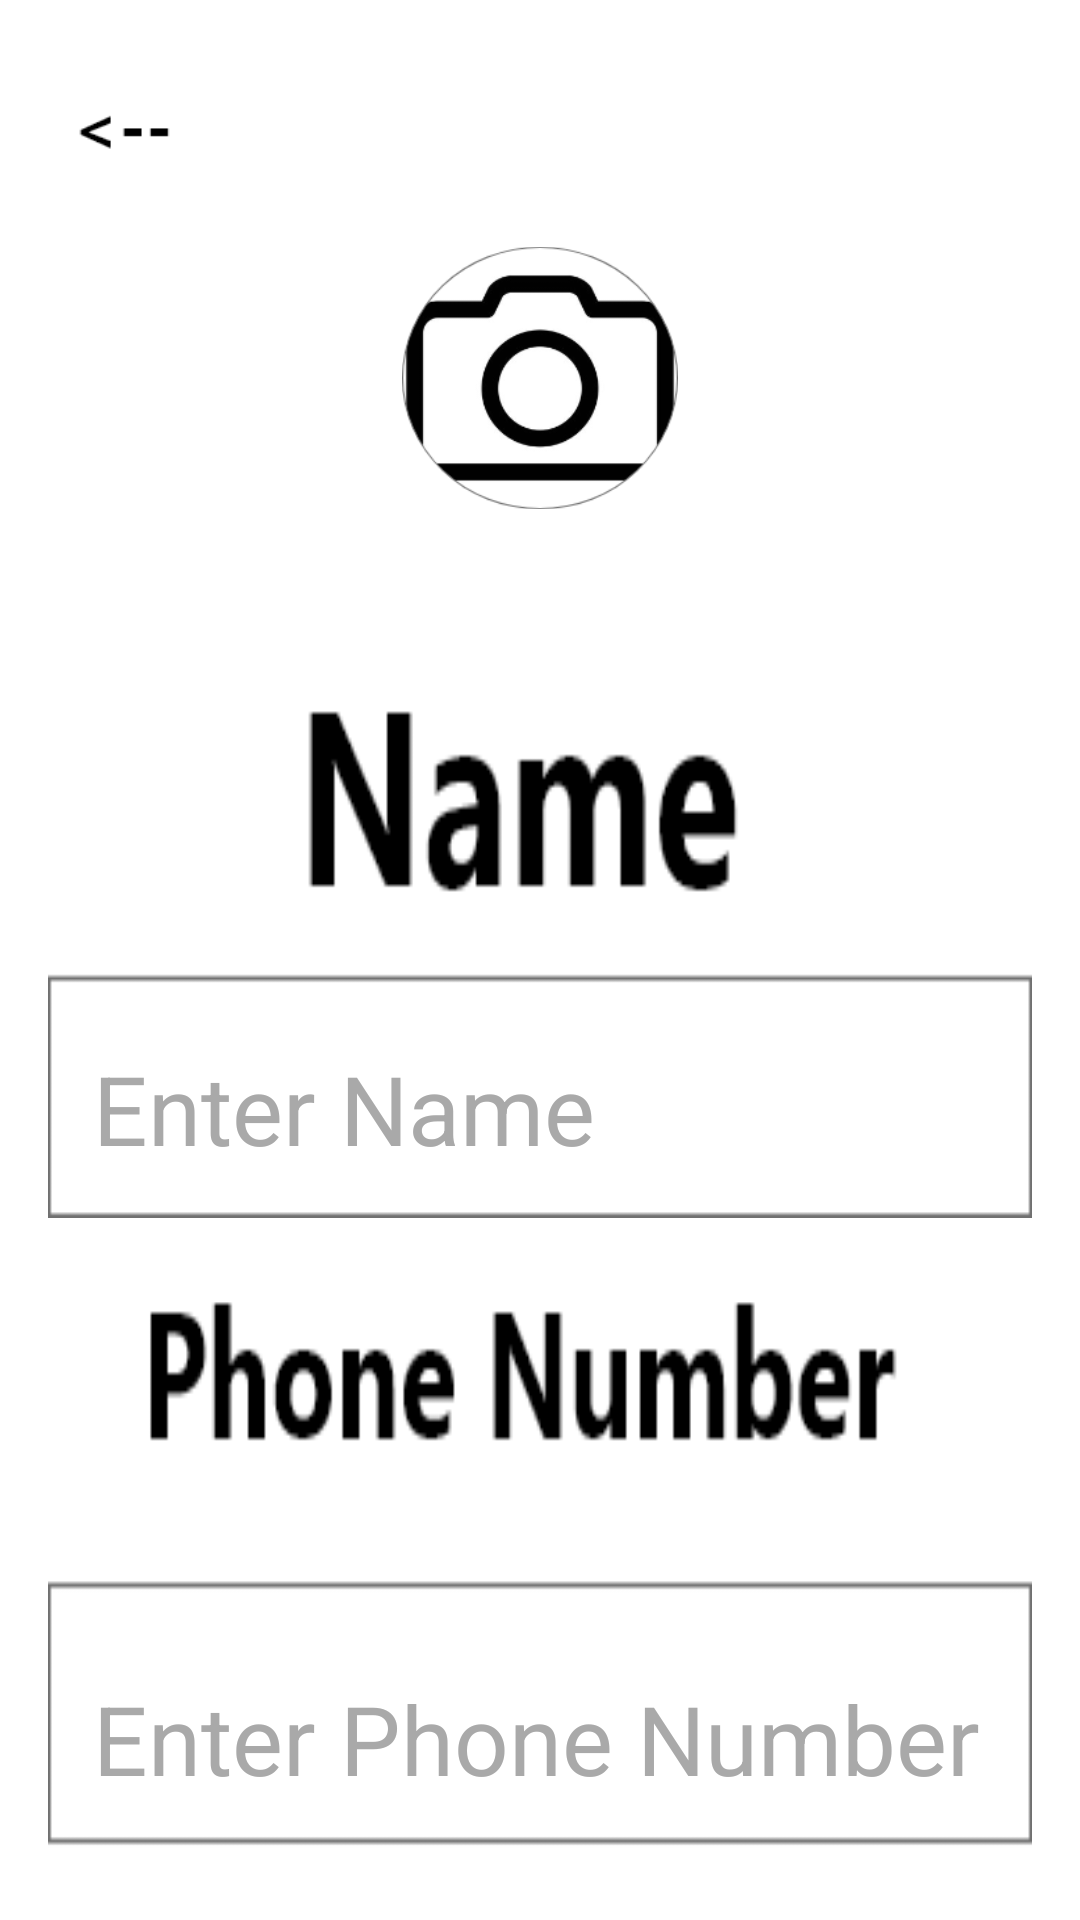

Write the Android layout XML for this screen, with the resource values it uses.
<!-- AndroidManifest.xml: application theme Theme.OneTouchCall -->
<!-- res/layout/activity_add_contact.xml -->
<?xml version="1.0" encoding="utf-8"?>
<LinearLayout xmlns:android="http://schemas.android.com/apk/res/android"
    android:layout_width="match_parent"
    android:layout_height="match_parent"
    android:background="@color/white"
    android:orientation="vertical"
    android:padding="16dp">

    
    <ImageView
        android:id="@+id/back_arrow"
        android:layout_width="50dp"
        android:layout_height="50dp"
        android:contentDescription="Back Button"
        android:onClick="goBack"
        android:padding="8dp"
        android:src="@drawable/back_arrow" />

    
    <FrameLayout
        android:layout_width="wrap_content"
        android:layout_height="wrap_content"
        android:layout_gravity="center"
        android:layout_marginTop="10dp">

        <ImageView
            android:id="@+id/profile_picture"
            android:layout_width="100dp"
            android:layout_height="100dp"
            android:contentDescription="Profile Picture Placeholder"
            android:scaleType="centerCrop"
            android:src="@drawable/circle" />

        
        <ImageView
            android:id="@+id/camera_icon"
            android:layout_width="100dp"
            android:layout_height="100dp"
            android:layout_gravity="bottom|end"
            android:layout_marginEnd="0dp"
            android:layout_marginBottom="0dp"
            android:background="@android:color/white"
            android:contentDescription="Add Profile Picture"
            android:onClick="selectProfilePicture"
            android:padding="4dp"
            android:src="@drawable/camera_icon" />
    </FrameLayout>

    
    <FrameLayout
        android:layout_width="match_parent"
        android:layout_height="wrap_content"
        android:layout_marginTop="30dp">

        
        <ImageView
            android:id="@+id/nameFieldBackground"
            android:layout_width="match_parent"
            android:layout_height="200dp"
            android:src="@drawable/name_group_without_hint"
            android:scaleType="fitXY" />

        
        <EditText
            android:id="@+id/nameField"
            android:layout_width="match_parent"
            android:layout_height="match_parent"
            android:background="@android:color/transparent"
            android:gravity="bottom"
            android:hint="Enter Name"
            android:padding="15dp"
            android:textColor="@color/black"
            android:textColorHint="@color/Dark_gray"
            android:textSize="32sp" />
    </FrameLayout>



    
    <RelativeLayout
        android:layout_width="match_parent"
        android:layout_height="wrap_content"
        android:layout_marginTop="10dp">

        
        <ImageView
            android:id="@+id/phoneFieldBackground"
            android:layout_width="match_parent"
            android:layout_height="200dp"
            android:scaleType="fitXY"
            android:src="@drawable/phone_number_field_without_hint" />

        <EditText
            android:id="@+id/phoneField"
            android:layout_width="400dp"
            android:layout_height="200dp"
            android:background="@android:color/transparent"
            android:gravity="bottom"
            android:hint="Enter Phone Number"
            android:inputType="phone"
            android:padding="15dp"
            android:textColor="@color/black"
            android:textColorHint="@color/Dark_gray"
            android:textSize="32sp" />

        
    </RelativeLayout>
    

    <Button
        android:id="@+id/submitButton"
        android:layout_width="387dp"
        android:layout_height="85dp"
        android:layout_marginTop="20dp"
        android:backgroundTint="@color/primaryColor"
        android:padding="12dp"
        android:text="Save Contact"
        android:textColor="@android:color/white"
        android:textSize="16sp" />
</LinearLayout>
<!-- resources referenced by this layout -->
<resources>
  <color name="Dark_gray">#A9A9A9</color>
  <color name="black">#FF000000</color>
  <color name="primaryColor">#6200EE</color>
  <color name="white">#FFFFFFFF</color>
  <!-- drawable back_arrow: png bitmap (drawable, 551 bytes) -->
  <!-- drawable camera_icon: png bitmap (drawable, 15651 bytes) -->
  <!-- drawable circle: png bitmap (drawable, 4270 bytes) -->
  <!-- drawable name_group_without_hint: png bitmap (drawable, 3338 bytes) -->
  <!-- drawable phone_number_field_without_hint: png bitmap (drawable, 3739 bytes) -->
  <style name="Theme.OneTouchCall" parent="Theme.MaterialComponents.DayNight.DarkActionBar">
          <item name="colorPrimary">@color/purple_500</item>
          <item name="colorPrimaryVariant">@color/purple_700</item>
          <item name="colorOnPrimary">@color/white</item>
          <item name="android:windowBackground">@color/white</item>
      </style>
  <color name="purple_500">#6200EE</color>
  <color name="purple_700">#3700B3</color>
</resources>
